Run: headless pygame with SDL's dummy video driver; simulated clock (each Clock.tick advances the game by its frame time, no real sleeping); random seed 0; keys injected as events and as key.get_pressed() state; no mouse input.
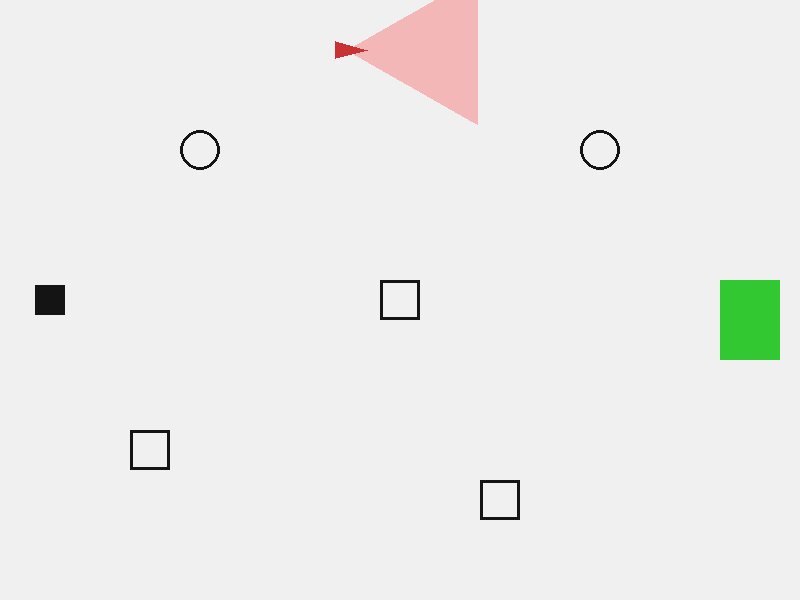
Frame 1 of 4 · flips 1–60 · no input
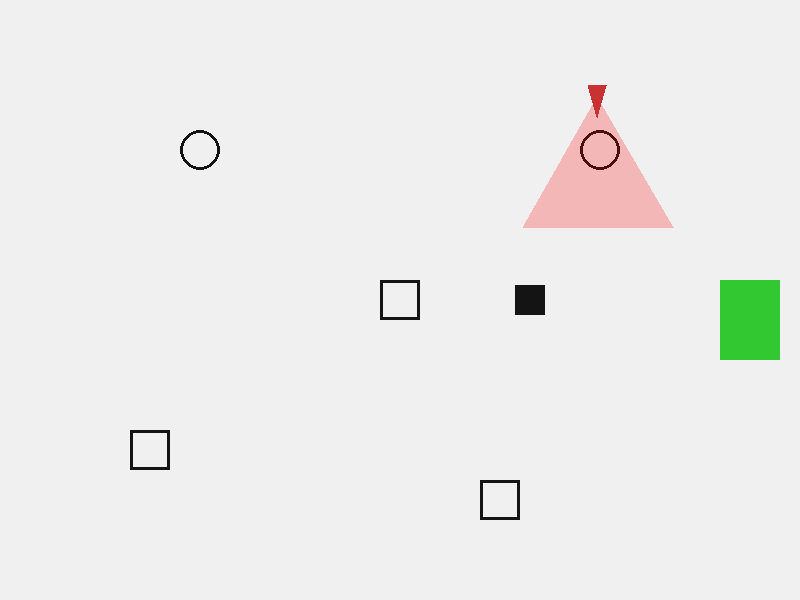
Frame 2 of 4 · flips 61–180 · tapped SPACE, RETURN · held RIGHT (→), D
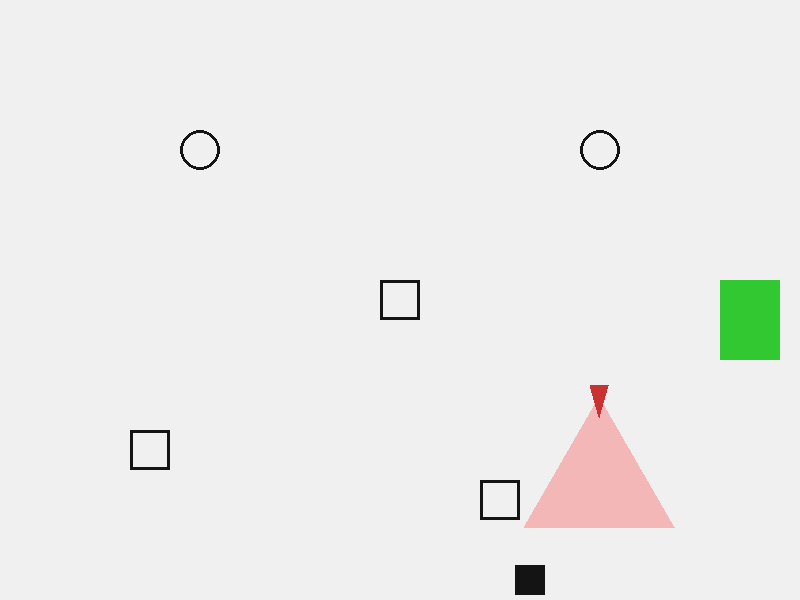
Frame 3 of 4 · flips 181–300 · held DOWN (↓), S
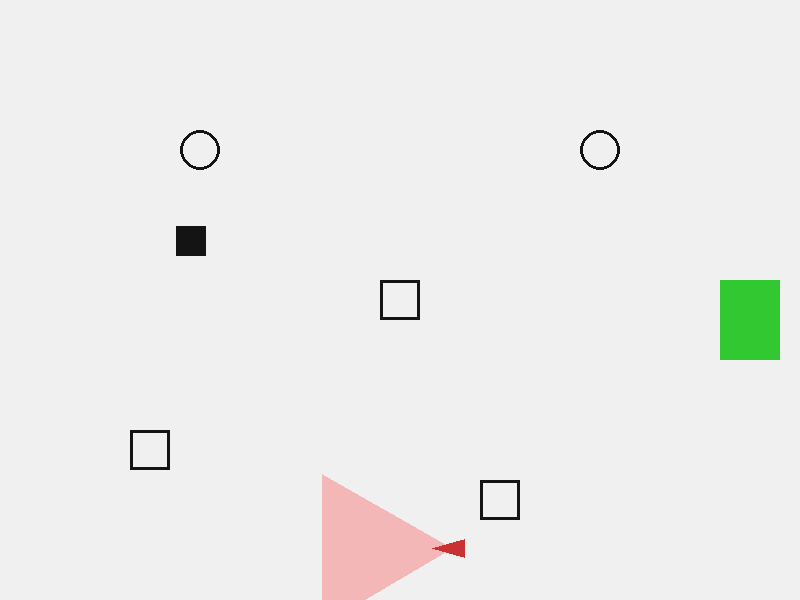
Frame 4 of 4 · flips 301–420 · held LEFT (←), A, UP (↑), W

The pygame program that drew these frames:

import pygame
import sys
import math

# --- CONFIGURATION ---
WIDTH, HEIGHT = 800, 600
WHITE = (240, 240, 240) # Slightly off-white for realism
BLACK = (20, 20, 20)    # Soft black
RED   = (200, 50, 50)   # Enemy Color
GREEN = (50, 200, 50)   # Win Zone
VISION_COLOR = (255, 0, 0, 60) # Transparent Red

# --- SETUP ---
pygame.init()
screen = pygame.display.set_mode((WIDTH, HEIGHT))
pygame.display.set_caption("Camouflage: Advanced Stealth")
clock = pygame.time.Clock()
font = pygame.font.SysFont("Arial", 24, bold=True)

# --- CLASSES ---

class Player:
    def __init__(self):
        self.pos = pygame.math.Vector2(50, 300)
        self.rect = pygame.Rect(0, 0, 30, 30)
        self.rect.center = self.pos
        self.shape_type = "square"
        self.speed = 4
        self.angle = 0

    def move(self, keys):
        # Vector based movement for smoother feel
        vel = pygame.math.Vector2(0, 0)
        if keys[pygame.K_LEFT]:  vel.x = -1
        if keys[pygame.K_RIGHT]: vel.x = 1
        if keys[pygame.K_UP]:    vel.y = -1
        if keys[pygame.K_DOWN]:  vel.y = 1

        # Normalize diagonal speed
        if vel.length() > 0:
            vel = vel.normalize() * self.speed
            self.pos += vel

        # Screen Constraints
        self.pos.x = max(20, min(WIDTH - 20, self.pos.x))
        self.pos.y = max(20, min(HEIGHT - 20, self.pos.y))
        
        self.rect.center = self.pos

    def draw(self, surface):
        if self.shape_type == "square":
            pygame.draw.rect(surface, BLACK, self.rect)
        elif self.shape_type == "circle":
            pygame.draw.circle(surface, BLACK, (int(self.pos.x), int(self.pos.y)), 15)

class HidingSpot:
    def __init__(self, x, y, shape_type):
        self.rect = pygame.Rect(0, 0, 40, 40)
        self.rect.center = (x, y)
        self.shape_type = shape_type 

    def draw(self, surface):
        # Draw thicker, cleaner lines
        if self.shape_type == "square":
            pygame.draw.rect(surface, BLACK, self.rect, 3)
        elif self.shape_type == "circle":
            pygame.draw.circle(surface, BLACK, self.rect.center, 20, 3)

class Enemy:
    def __init__(self, patrol_points):
        self.points = patrol_points # List of (x,y) coordinates
        self.current_point_index = 0
        self.pos = pygame.math.Vector2(self.points[0])
        self.speed = 2.5
        self.vision_length = 150
        self.vision_angle = 0 # Degrees

    def update(self):
        # 1. Target the next point in the list
        target = pygame.math.Vector2(self.points[self.current_point_index])
        direction = target - self.pos
        dist = direction.length()

        if dist < 5:
            # Reached waypoint, go to next one
            self.current_point_index = (self.current_point_index + 1) % len(self.points)
        else:
            # Move towards target
            direction = direction.normalize()
            self.pos += direction * self.speed
            
            # Calculate angle for looking
            # math.atan2 returns radians, we convert to degrees
            self.vision_angle = math.degrees(math.atan2(-direction.y, direction.x))

    def can_see(self, player):
        # 1. Check Distance
        vec_to_player = player.pos - self.pos
        dist = vec_to_player.length()
        
        if dist < self.vision_length:
            # 2. Check Angle (Are they within the cone?)
            angle_to_player = math.degrees(math.atan2(-vec_to_player.y, vec_to_player.x))
            
            # Normalize angles to handle the -180/180 jump
            angle_diff = (angle_to_player - self.vision_angle + 180) % 360 - 180
            
            # If within 45 degrees field of view
            if abs(angle_diff) < 30: 
                return True
        return False

    def draw(self, surface):
        # 1. Draw Vision Cone (Using a transparent surface)
        cone_surface = pygame.Surface((WIDTH, HEIGHT), pygame.SRCALPHA)
        
        # Calculate cone triangle points
        angle_rad = math.radians(self.vision_angle)
        left_angle = math.radians(self.vision_angle + 30)
        right_angle = math.radians(self.vision_angle - 30)
        
        p1 = self.pos
        p2 = self.pos + pygame.math.Vector2(math.cos(left_angle), -math.sin(left_angle)) * self.vision_length
        p3 = self.pos + pygame.math.Vector2(math.cos(right_angle), -math.sin(right_angle)) * self.vision_length
        
        pygame.draw.polygon(cone_surface, VISION_COLOR, [p1, p2, p3])
        surface.blit(cone_surface, (0,0))

        # 2. Draw Enemy Body (Triangle shape to show direction)
        # Pointing tip
        tip = self.pos + pygame.math.Vector2(math.cos(angle_rad), -math.sin(angle_rad)) * 20
        # Back corners
        left_wing = self.pos + pygame.math.Vector2(math.cos(angle_rad + 2.5), -math.sin(angle_rad + 2.5)) * 15
        right_wing = self.pos + pygame.math.Vector2(math.cos(angle_rad - 2.5), -math.sin(angle_rad - 2.5)) * 15
        
        pygame.draw.polygon(surface, RED, [tip, left_wing, right_wing])

# --- GAME LOOP ---

def main():
    player = Player()
    
    # Hiding spots scattered around
    spots = [
        HidingSpot(200, 150, "circle"),
        HidingSpot(400, 300, "square"),
        HidingSpot(150, 450, "square"),
        HidingSpot(600, 150, "circle"),
        HidingSpot(500, 500, "square"),
    ]

    # --- ENEMY PATROL PATH ---
    # These are the coordinates the enemy will walk to in order
    patrol_path = [
        (200, 50),
        (600, 50),
        (600, 550),
        (200, 550),
        (400, 300) # Goes to middle then restarts
    ]
    enemy = Enemy(patrol_path)

    goal_rect = pygame.Rect(720, 280, 60, 80)

    running = True
    game_state = "PLAYING" # PLAYING, WON, LOST

    while running:
        # 1. Event Handling
        for event in pygame.event.get():
            if event.type == pygame.QUIT:
                running = False
            
            if game_state == "PLAYING":
                if event.type == pygame.KEYDOWN:
                    if event.key == pygame.K_SPACE:
                        shifted = False
                        for spot in spots:
                            # Using colliderect with a small offset for leniency
                            if player.rect.colliderect(spot.rect):
                                player.shape_type = spot.shape_type
                                shifted = True
                        if shifted:
                            print(f"Shifted to {player.shape_type}")

        # 2. Logic Updates
        if game_state == "PLAYING":
            keys = pygame.key.get_pressed()
            player.move(keys)
            enemy.update()

            # WIN CHECK
            if player.rect.colliderect(goal_rect):
                game_state = "WON"

            # CAUGHT CHECK
            if enemy.can_see(player):
                # Caught logic:
                is_moving = (keys[pygame.K_LEFT] or keys[pygame.K_RIGHT] or 
                             keys[pygame.K_UP] or keys[pygame.K_DOWN])
                
                safe_spot = False
                for spot in spots:
                    # Check if center is close enough (better than rect collision)
                    dist = player.pos.distance_to(pygame.math.Vector2(spot.rect.center))
                    if dist < 20 and player.shape_type == spot.shape_type:
                        safe_spot = True
                
                if is_moving or not safe_spot:
                    game_state = "LOST"

        # 3. Drawing
        screen.fill(WHITE)

        # Draw Goal
        pygame.draw.rect(screen, GREEN, goal_rect)
        
        # Draw Spots
        for spot in spots:
            spot.draw(screen)

        # Draw Enemy
        enemy.draw(screen)

        # Draw Player
        player.draw(screen)

        # Draw UI based on state
        if game_state == "LOST":
            overlay = pygame.Surface((WIDTH, HEIGHT))
            overlay.set_alpha(150)
            overlay.fill(RED)
            screen.blit(overlay, (0,0))
            text = font.render("SEEN! Game Over.", True, WHITE)
            screen.blit(text, (WIDTH//2 - 100, HEIGHT//2))
            
        elif game_state == "WON":
            text = font.render("ESCAPED! You Win!", True, GREEN)
            screen.blit(text, (WIDTH//2 - 100, HEIGHT//2))

        pygame.display.flip()
        clock.tick(60)

    pygame.quit()
    sys.exit()

if __name__ == "__main__":
    main()
